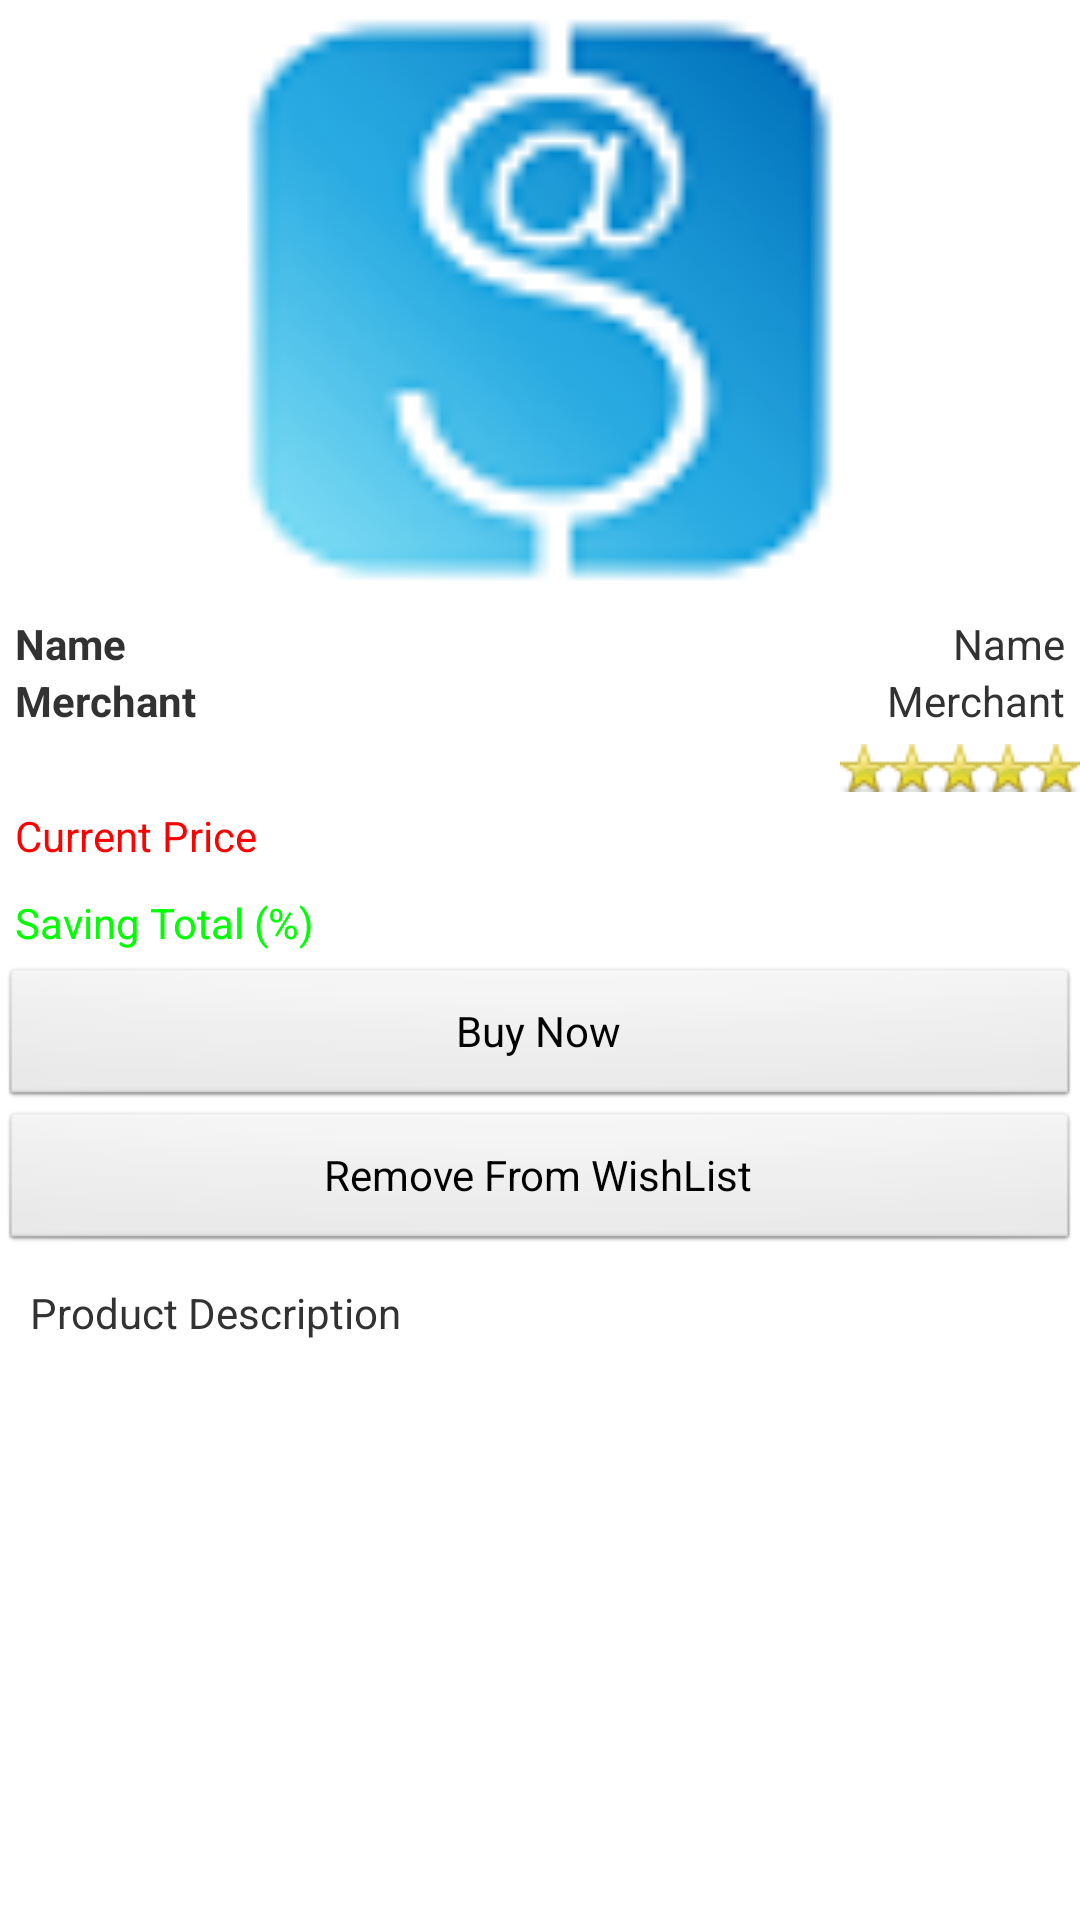

Layout XML and referenced resources for this Android screen:
<!-- AndroidManifest.xml: application theme AppTheme -->
<!-- res/layout/fragment_product.xml -->
<?xml version="1.0" encoding="utf-8"?>
<LinearLayout xmlns:android="http://schemas.android.com/apk/res/android"
    android:layout_width="match_parent"
    android:layout_height="wrap_content"
    android:orientation="vertical" >

    <ImageView
        android:id="@+id/image_item_full"
        android:layout_width="200dp"
        android:layout_height="200dp"
        android:layout_gravity="center"
        android:src="@drawable/smt_icon" />

    <LinearLayout
        android:layout_width="match_parent"
        android:layout_height="wrap_content"
        android:orientation="horizontal" >

        <LinearLayout
            android:layout_width="wrap_content"
            android:layout_height="wrap_content"
            android:orientation="vertical"
            android:padding="@dimen/product_view_small_padding" >

            <TextView
                android:id="@+id/item_name_label"
                android:layout_width="wrap_content"
                android:layout_height="wrap_content"
                android:text="@string/init_product_name"
                android:textStyle="bold" />

            <TextView
                android:id="@+id/item_merchant_label"
                android:layout_width="wrap_content"
                android:layout_height="wrap_content"
                android:text="@string/init_product_merchant"
                android:textStyle="bold" />
        </LinearLayout>

        <LinearLayout
            android:layout_width="match_parent"
            android:layout_height="wrap_content"
            android:orientation="vertical"
            android:padding="@dimen/product_view_small_padding" >

            <TextView
                android:id="@+id/item_name"
                android:layout_width="wrap_content"
                android:layout_height="wrap_content"
                android:layout_gravity="right"
                android:maxLines="@integer/NameMaxLine"
                android:text="@string/init_product_name" />

            <TextView
                android:id="@+id/item_merchant"
                android:layout_width="wrap_content"
                android:layout_height="wrap_content"
                android:layout_gravity="right"
                android:maxLines="@integer/NameMaxLine"
                android:text="@string/init_product_merchant" />

        </LinearLayout>

    </LinearLayout>

    <ImageView
        android:id="@+id/item_star_rating"
        android:layout_width="wrap_content"
        android:layout_height="wrap_content"
        android:layout_gravity="right"
        android:src="@drawable/star5" />

    <LinearLayout
        android:layout_width="match_parent"
        android:layout_height="wrap_content"
        android:orientation="vertical" >

        <TextView
            android:id="@+id/item_current_price"
            android:layout_width="wrap_content"
            android:layout_height="wrap_content"
            android:padding="@dimen/product_view_small_padding"
            android:text="@string/init_current_price"
            android:textAppearance="?android:attr/textAppearanceSmall"
            android:textColor="@color/Wishlist_Item_Current_Price" />

        <TextView
            android:id="@+id/item_saving"
            android:layout_width="wrap_content"
            android:layout_height="wrap_content"
            android:padding="@dimen/product_view_small_padding"
            android:text="@string/init_saving_total"
            android:textAppearance="?android:attr/textAppearanceSmall"
            android:textColor="@color/Wishlist_Item_Saving" />

    </LinearLayout>

    <Button
        android:id="@+id/btn_buy_now"
        android:layout_width="match_parent"
        android:layout_height="wrap_content"
        android:text="@string/btn_buy_now" />

    <Button
        android:id="@+id/btn_remove_item"
        android:layout_width="match_parent"
        android:layout_height="wrap_content"
        android:text="@string/btn_wishlist_rmv" />

    <TextView
        android:id="@+id/item_description"
        android:layout_width="match_parent"
        android:layout_height="wrap_content"
        android:layout_margin="@dimen/product_view_small_padding"
        android:background="@drawable/basic_border"
        android:padding="@dimen/product_view_small_padding"
        android:text="@string/init_product_description" />

</LinearLayout>
<!-- resources referenced by this layout -->
<resources>
  <color name="Wishlist_Item_Current_Price">#ff0000</color>
  <color name="Wishlist_Item_Saving">#00FF00</color>
  <dimen name="product_view_small_padding">5dp</dimen>
  <!-- drawable smt_icon: png bitmap (drawable-mdpi, 4191 bytes) -->
  <!-- drawable star5: png bitmap (drawable-mdpi, 50584 bytes) -->
  <integer name="NameMaxLine">1</integer>
  <string name="btn_buy_now">Buy Now</string>
  <string name="btn_wishlist_rmv">Remove From WishList</string>
  <string name="init_current_price">Current Price</string>
  <string name="init_product_description">Product Description</string>
  <string name="init_product_merchant">Merchant</string>
  <string name="init_product_name">Name</string>
  <string name="init_saving_total">Saving Total (%)</string>
  <style name="AppTheme" parent="AppBaseTheme">
          
      </style>
  <style name="AppBaseTheme" parent="android:Theme.Light">
          
      </style>
</resources>
